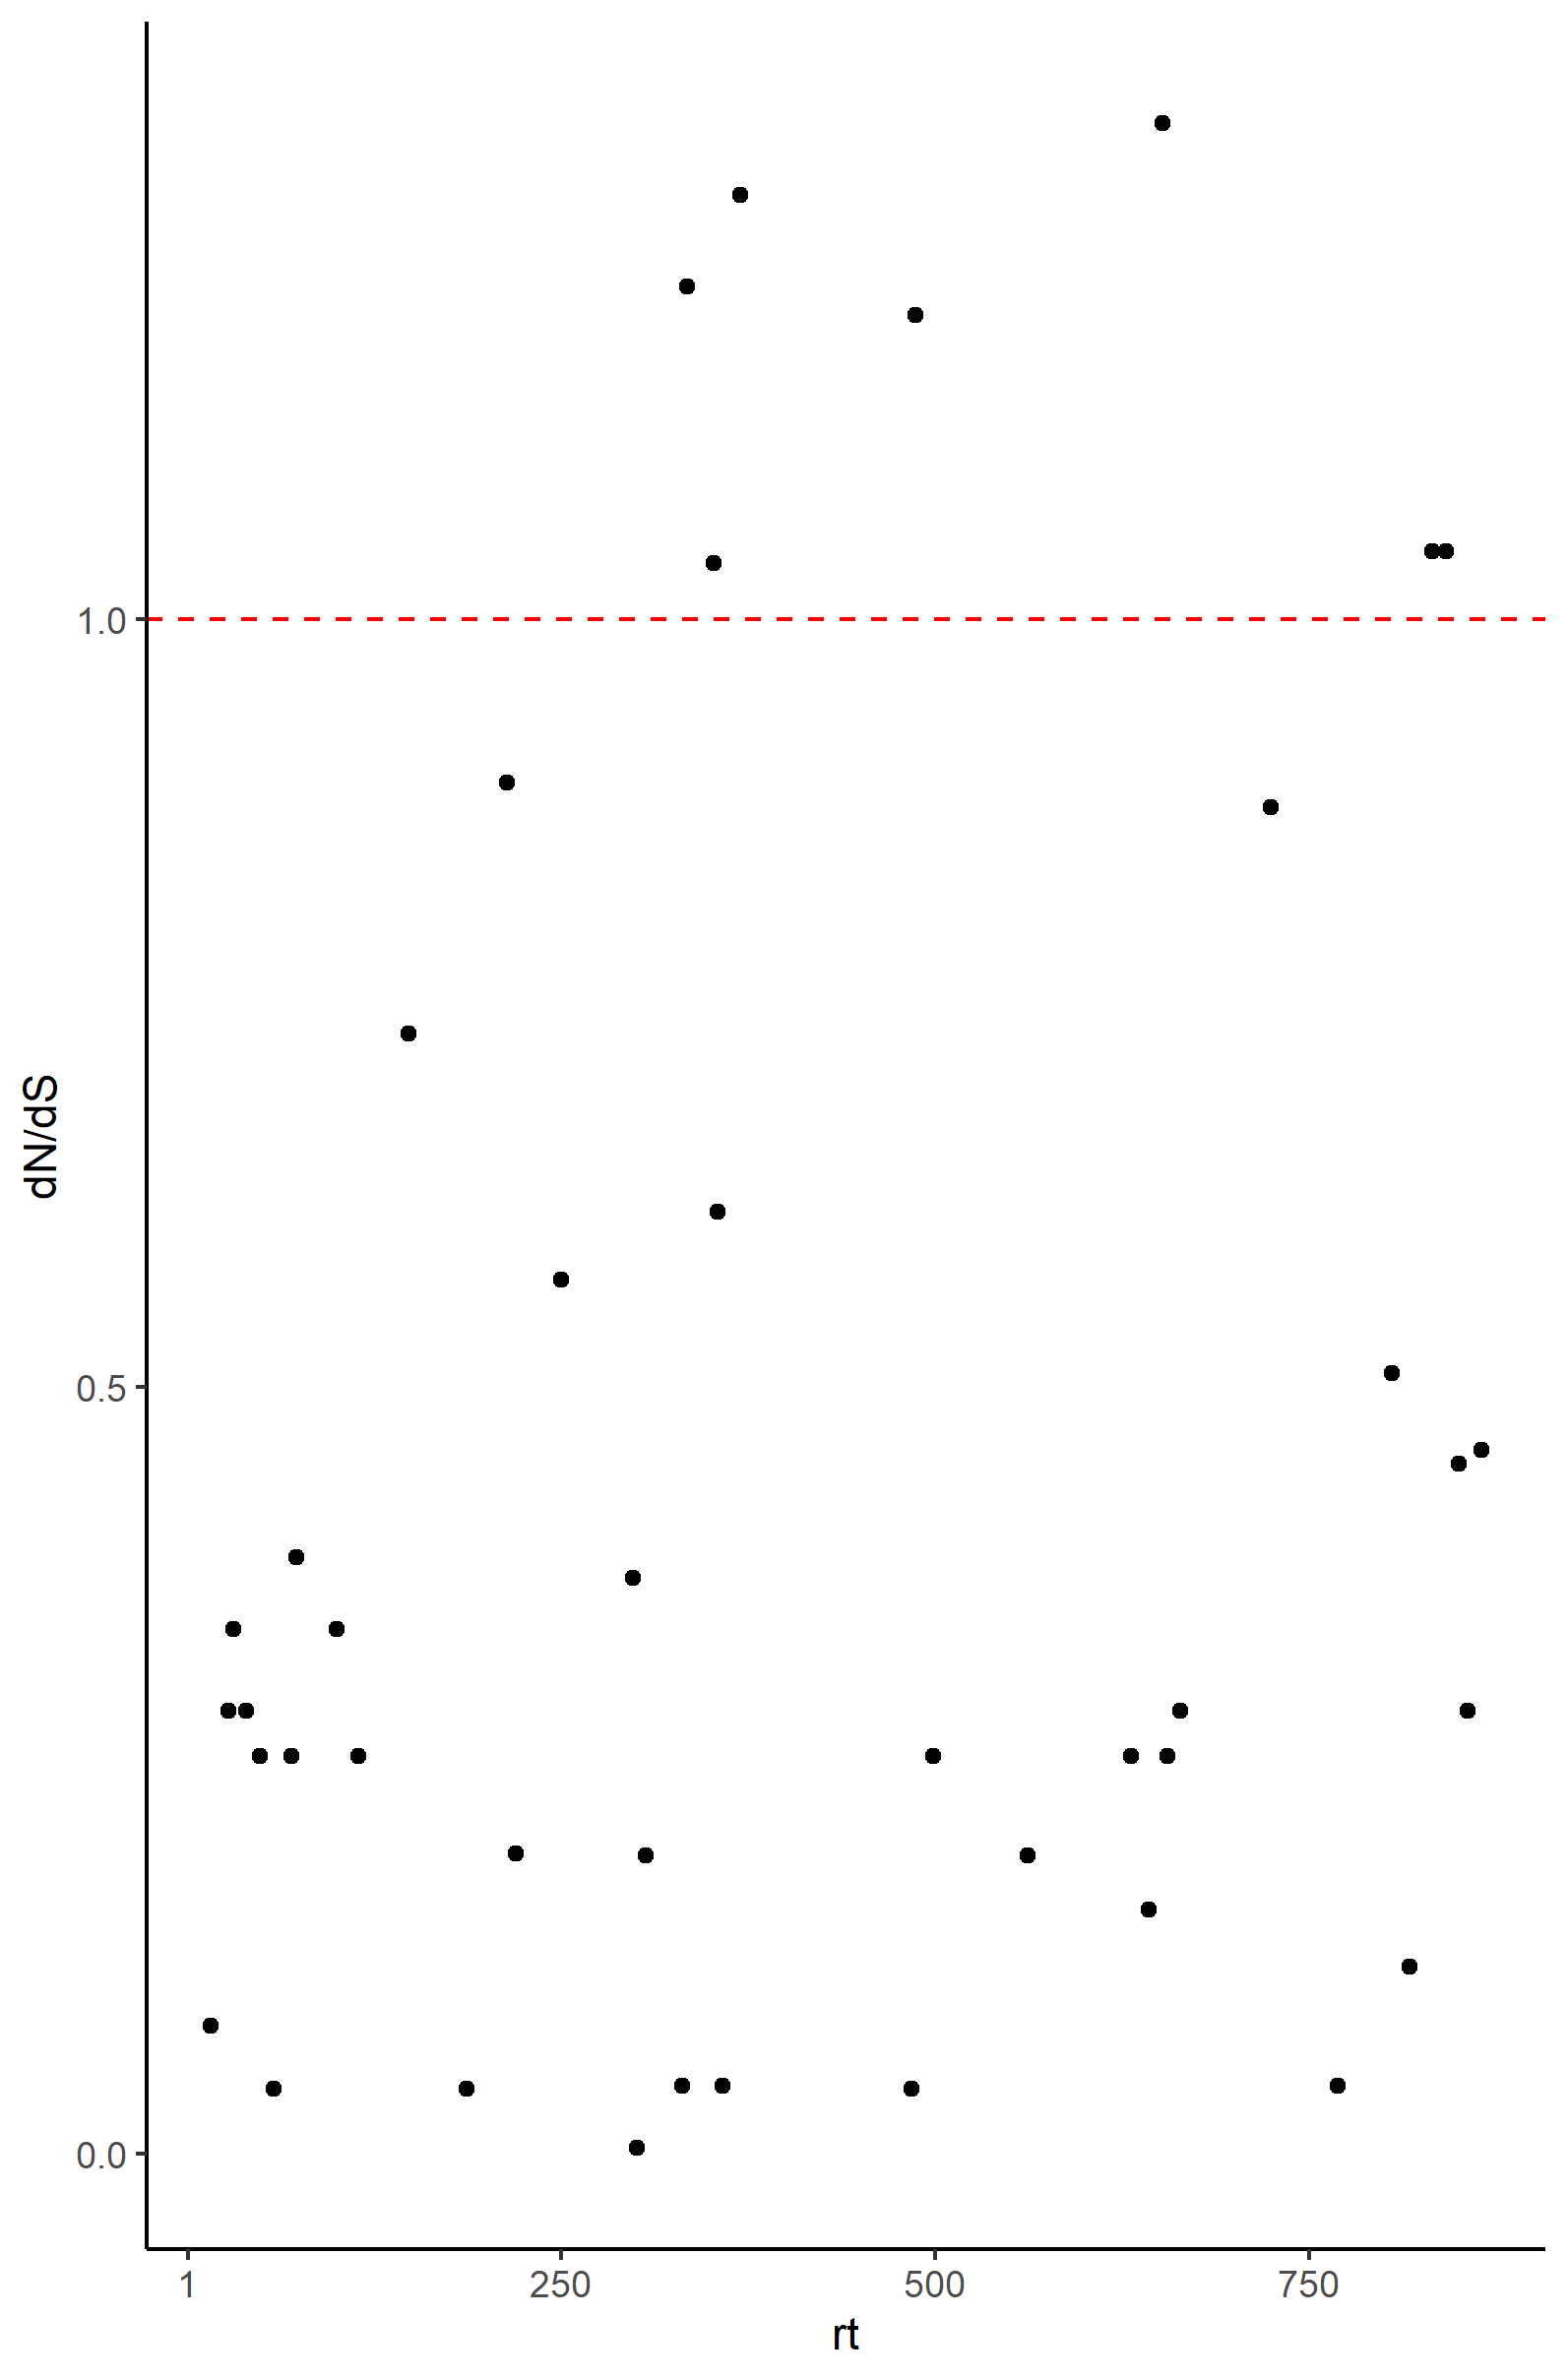

The table this chart was drawn from, first rows:
, starts, kaks
6, 16, 0.08326
10, 28, 0.2886
11, 31, 0.3423
14, 40, 0.2886
17, 49, 0.259
20, 58, 0.04255
24, 70, 0.259
25, 73, 0.3885
34, 100, 0.3423
39, 115, 0.259
50, 148, 0.73
63, 187, 0.04255
72, 214, 0.8934
74, 220, 0.196
84, 250, 0.5698
100, 298, 0.3756
101, 301, 0.003975
103, 307, 0.1943
111, 331, 0.04419
112, 334, 1.217
118, 352, 1.036
119, 355, 0.6139
120, 358, 0.04444
124, 370, 1.277
162, 484, 0.04255
163, 487, 1.199
167, 499, 0.259
188, 562, 0.1943
211, 631, 0.259
215, 643, 0.1591
218, 652, 1.323
219, 655, 0.259
222, 664, 0.2886
NA, NA, NA
242, 724, 0.8776
257, 769, 0.04432
269, 805, 0.5088
273, 817, 0.1221
278, 832, 1.044
281, 841, 1.044
284, 850, 0.4496
286, 856, 0.2886
289, 865, 0.4588
